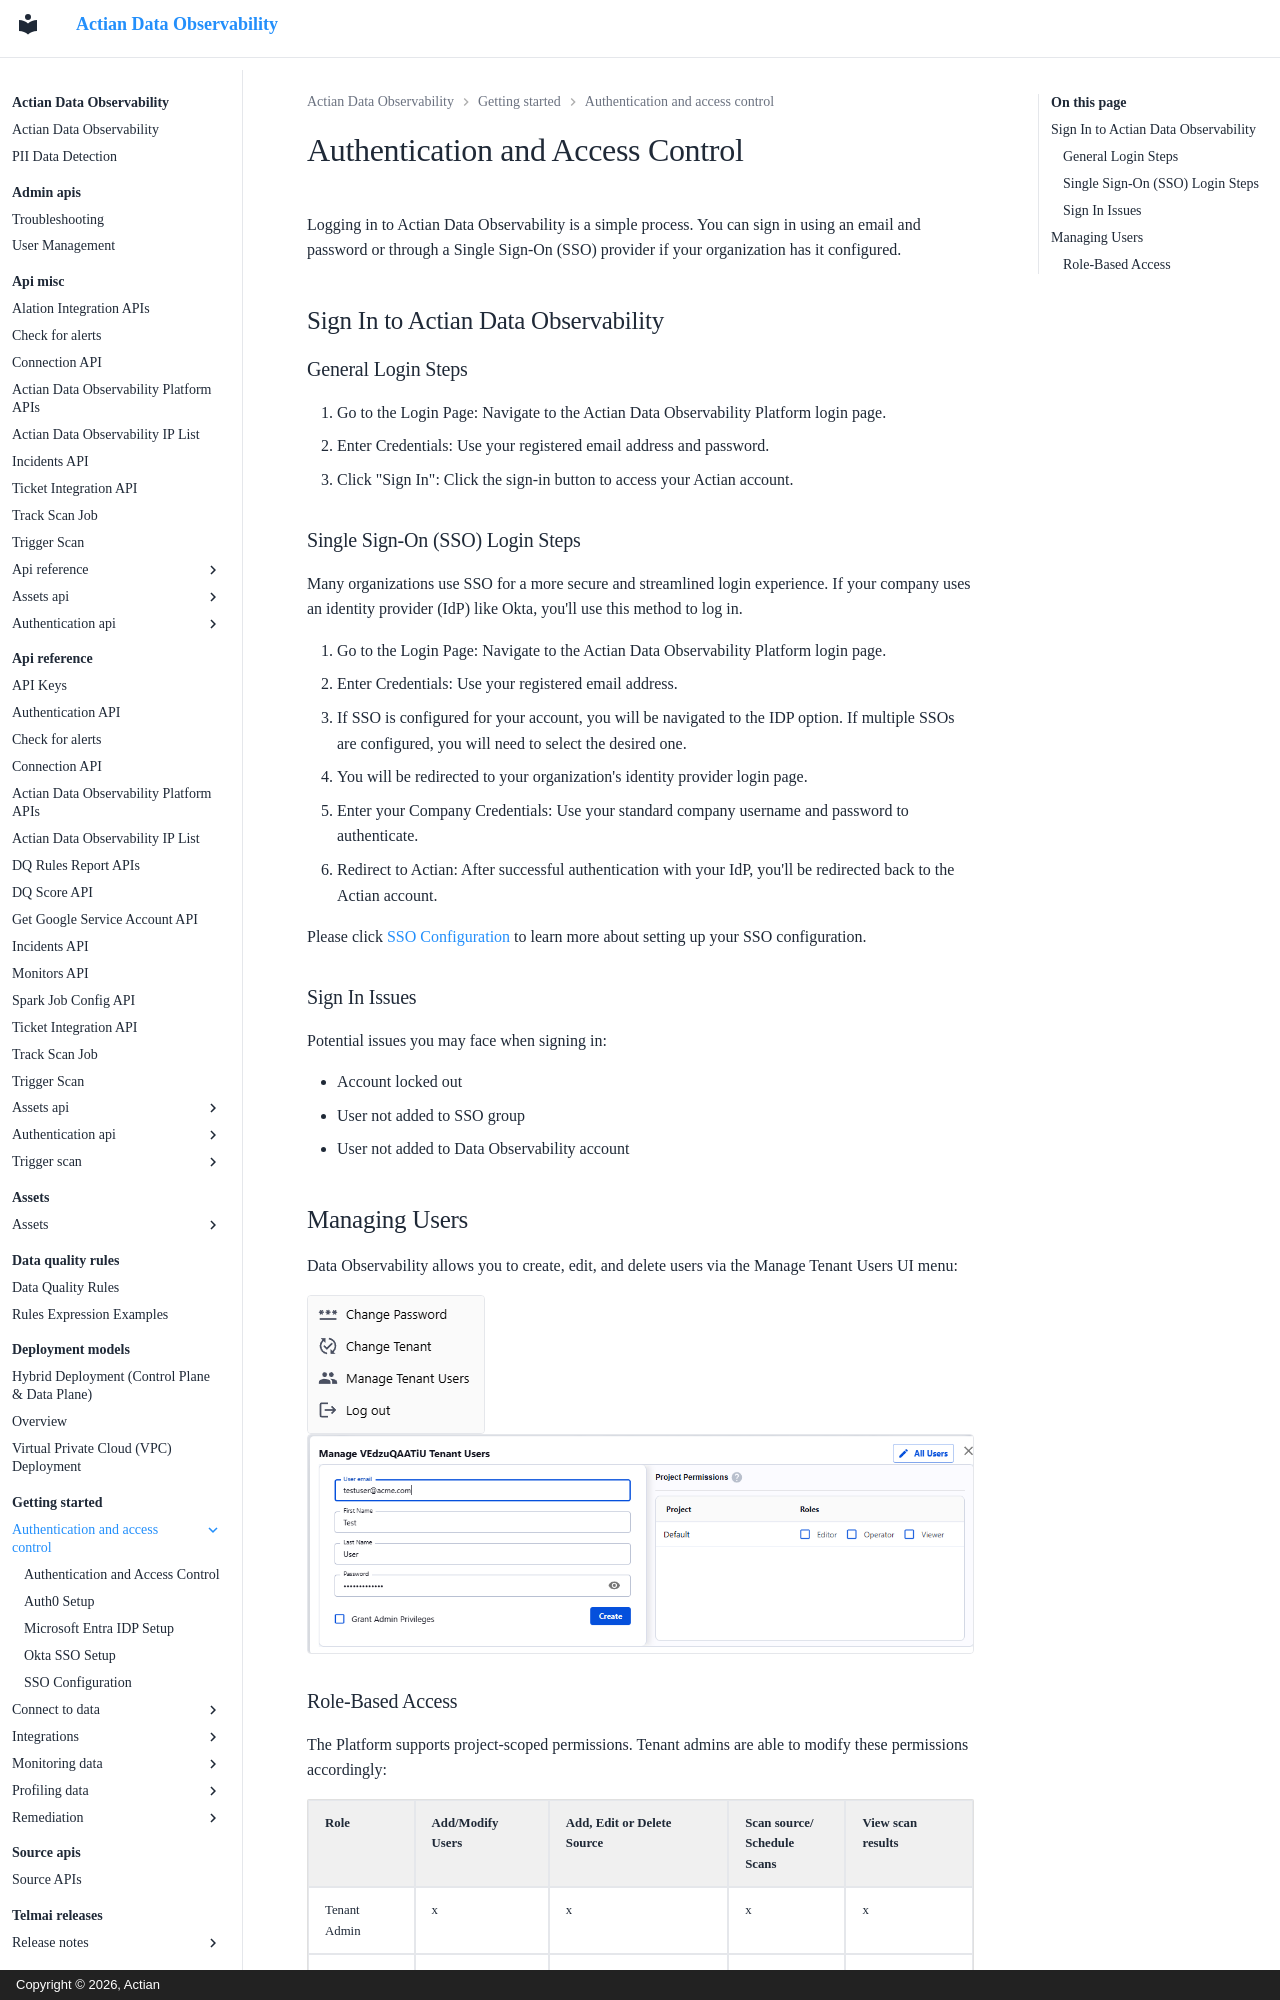

repository: ActianCorp/data-observability-docs · page: getting-started/authentication-and-access-control/index.html · generator: mkdocs · copyright: Copyright © 2026, Actian

# Authentication and Access Control

Logging in to Actian Data Observability is a simple process. You can sign in using an email and password or through a Single Sign-On (SSO) provider if your organization has it configured.

## Sign In to Actian Data Observability

### General Login Steps

1. Go to the Login Page: Navigate to the Actian Data Observability Platform login page.
2. Enter Credentials: Use your registered email address and password.
3. Click "Sign In": Click the sign-in button to access your Actian account.

### Single Sign-On (SSO) Login Steps

Many organizations use SSO for a more secure and streamlined login experience. If your company uses an identity provider (IdP) like Okta, you'll use this method to log in.

1. Go to the Login Page: Navigate to the Actian Data Observability Platform login page.
2. Enter Credentials: Use your registered email address.
3. If SSO is configured for your account, you will be navigated to the IDP option. If multiple SSOs are configured, you will need to select the desired one.
4. You will be redirected to your organization's identity provider login page.
5. Enter your Company Credentials: Use your standard company username and password to authenticate.
6. Redirect to Actian: After successful authentication with your IdP, you'll be redirected back to the Actian account.

Please click [SSO Configuration](sso-configuration.md) to learn more about setting up your SSO configuration.

### Sign In Issues

Potential issues you may face when signing in:

* Account locked out
* User not added to SSO group
* User not added to Data Observability account

## Managing Users 

Data Observability allows you to create, edit, and delete users via the Manage Tenant Users UI menu:

![](../../assets/assets/image_102.png)
![](../../assets/assets/image_101.png)
